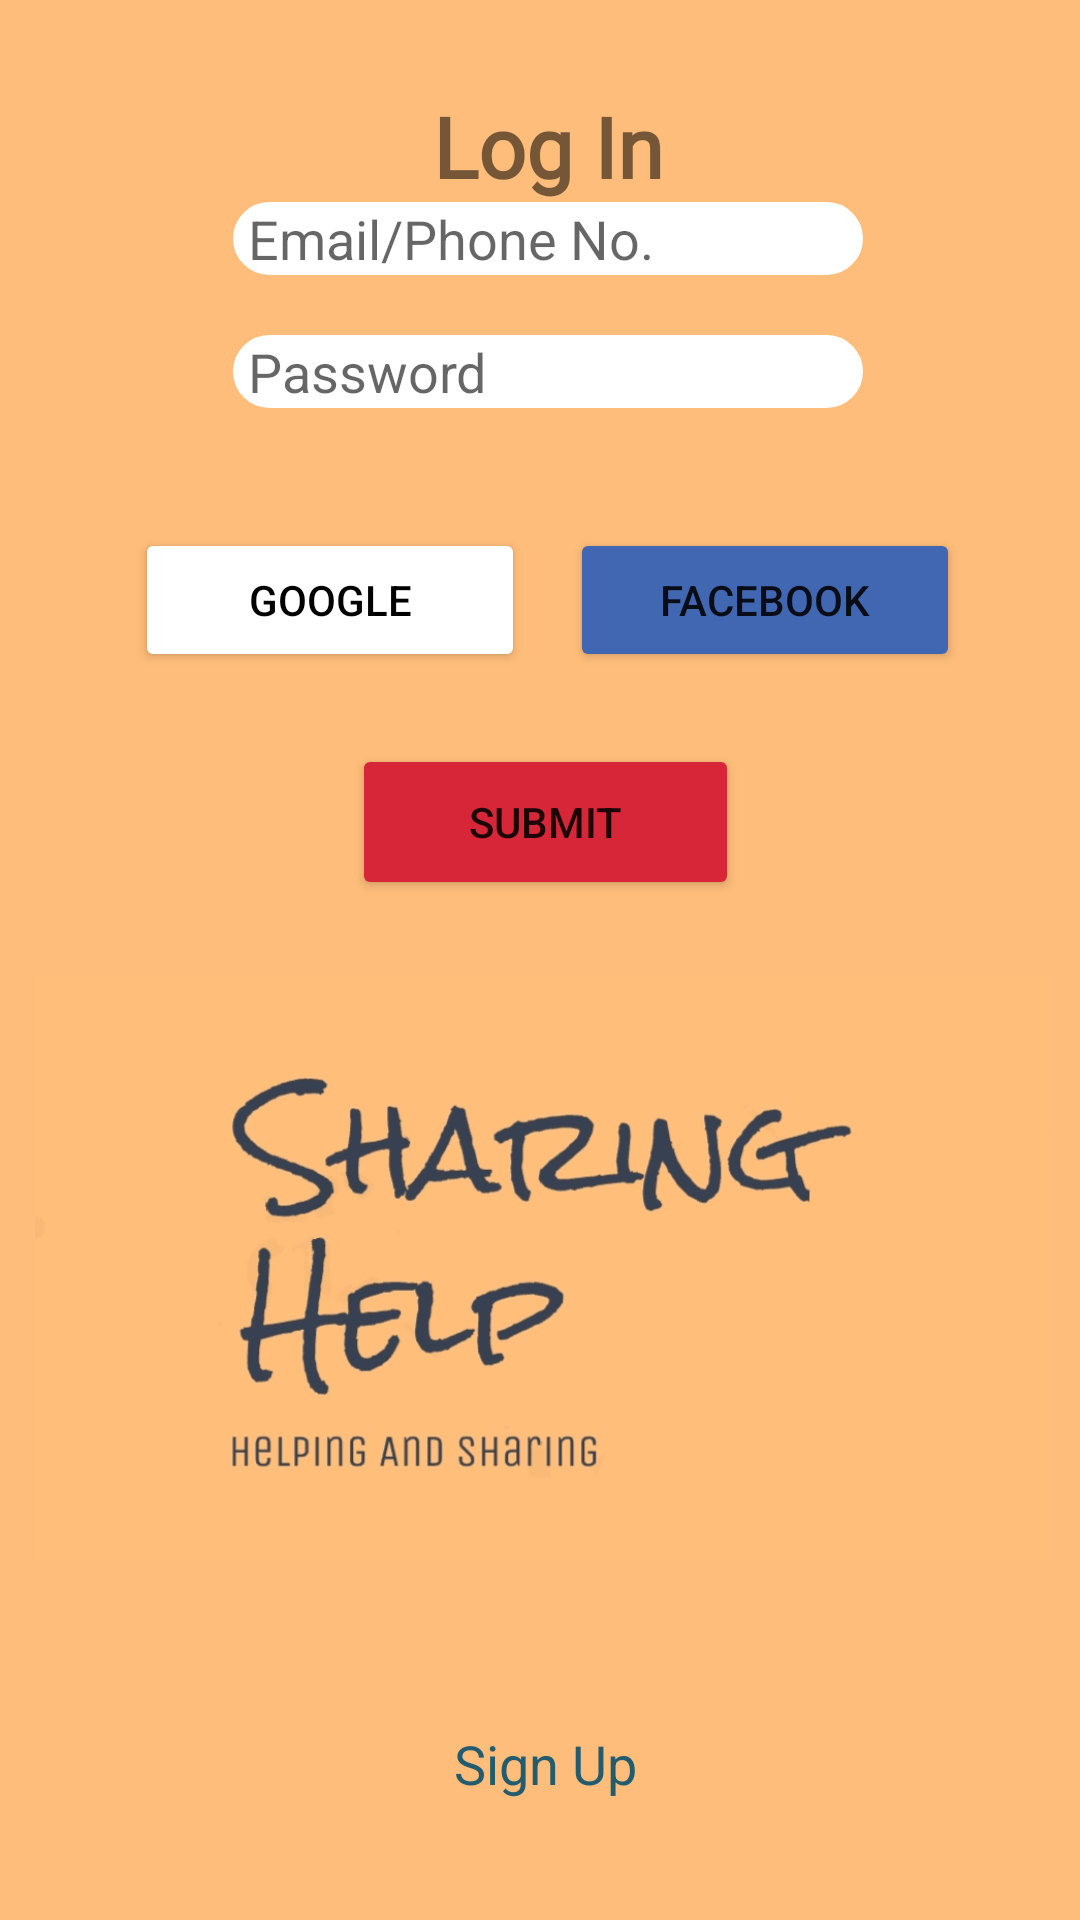

Layout XML and referenced resources for this Android screen:
<!-- AndroidManifest.xml: application theme Theme.SharingHelp -->
<!-- res/layout/activity_login.xml -->
<?xml version="1.0" encoding="utf-8"?>
<androidx.constraintlayout.widget.ConstraintLayout xmlns:android="http://schemas.android.com/apk/res/android"
    xmlns:app="http://schemas.android.com/apk/res-auto"
    xmlns:tools="http://schemas.android.com/tools"
    android:layout_width="match_parent"
    android:layout_height="match_parent"
    android:background="@color/Carrot_orange"
    android:paddingLeft="5dp"
    tools:context=".SignUpActivity">

    <androidx.constraintlayout.widget.Guideline
        android:id="@+id/guideline"
        android:layout_width="wrap_content"
        android:layout_height="wrap_content"
        android:orientation="vertical"
        app:layout_constraintGuide_end="20dp" />

    <androidx.constraintlayout.widget.Guideline
        android:id="@+id/guideline2"
        android:layout_width="wrap_content"
        android:layout_height="wrap_content"
        android:orientation="horizontal"
        app:layout_constraintGuide_end="20dp" />

    <androidx.constraintlayout.widget.Guideline
        android:id="@+id/guideline3"
        android:layout_width="wrap_content"
        android:layout_height="wrap_content"
        android:orientation="vertical"
        app:layout_constraintGuide_begin="20dp" />

    <androidx.constraintlayout.widget.Guideline
        android:id="@+id/guideline4"
        android:layout_width="wrap_content"
        android:layout_height="wrap_content"
        android:orientation="horizontal"
        app:layout_constraintGuide_begin="20dp" />

    <TextView
        android:id="@+id/textView6"
        android:layout_width="wrap_content"
        android:layout_height="wrap_content"
        android:layout_marginTop="10dp"
        android:fontFamily="@font/rock_salt"
        android:text="Log In"
        android:textSize="28sp"
        android:textStyle="bold"
        app:layout_constraintEnd_toEndOf="parent"
        app:layout_constraintStart_toStartOf="parent"
        app:layout_constraintTop_toTopOf="@+id/guideline4" />

    <EditText
        android:id="@+id/editTextEmail2"
        android:layout_width="wrap_content"
        android:layout_height="wrap_content"
        android:background="@drawable/edit_text_shape"
        android:backgroundTint="#FFFFFF"
        android:ems="10"
        android:hint="Email/Phone No."
        android:inputType="textPersonName"
        android:paddingLeft="5dp"
        app:layout_constraintEnd_toStartOf="@+id/guideline"
        app:layout_constraintStart_toStartOf="@+id/guideline3"
        app:layout_constraintTop_toBottomOf="@+id/textView6" />

    <EditText
        android:id="@+id/editTextTextPassword2"
        android:layout_width="wrap_content"
        android:layout_height="wrap_content"
        android:layout_marginTop="20dp"
        android:background="@drawable/edit_text_shape"
        android:backgroundTint="#FFFFFF"
        android:ems="10"
        android:hint="Password"
        android:inputType="textPassword"
        android:paddingLeft="5dp"
        app:layout_constraintEnd_toStartOf="@+id/guideline"
        app:layout_constraintStart_toStartOf="@+id/guideline3"
        app:layout_constraintTop_toBottomOf="@+id/editTextEmail2" />

    <Button
        android:id="@+id/submit2"
        android:layout_width="129dp"
        android:layout_height="52dp"
        android:layout_marginTop="24dp"
        android:backgroundTint="@color/Crimson"
        android:text="Submit"
        app:layout_constraintEnd_toStartOf="@+id/guideline"
        app:layout_constraintHorizontal_bias="0.496"
        app:layout_constraintStart_toStartOf="@+id/guideline3"
        app:layout_constraintTop_toBottomOf="@+id/btn_google2" />

    <TextView
        android:id="@+id/textViewSignup"
        android:layout_width="wrap_content"
        android:layout_height="wrap_content"
        android:layout_marginBottom="20dp"
        android:text="Sign Up"
        android:textColor="#225C6E"
        android:textSize="18sp"
        app:layout_constraintBottom_toTopOf="@+id/guideline2"
        app:layout_constraintEnd_toEndOf="parent"
        app:layout_constraintHorizontal_bias="0.498"
        app:layout_constraintStart_toStartOf="parent" />

    <Button
        android:id="@+id/btn_facebook2"
        android:layout_width="130dp"
        android:layout_height="wrap_content"
        android:layout_marginRight="20dp"
        android:backgroundTint="#4267B2"
        android:text="Facebook"
        app:layout_constraintEnd_toStartOf="@+id/guideline"
        app:layout_constraintTop_toTopOf="@+id/btn_google2" />

    <Button
        android:id="@+id/btn_google2"
        android:layout_width="130dp"
        android:layout_height="wrap_content"
        android:layout_marginLeft="20dp"
        android:layout_marginTop="40dp"
        android:backgroundTint="@color/white"
        android:text="Google"
        android:textColor="#000000"
        app:layout_constraintStart_toStartOf="@+id/guideline3"
        app:layout_constraintTop_toBottomOf="@+id/editTextTextPassword2" />

    <ImageView
        android:id="@+id/imageView2"
        android:layout_width="338dp"
        android:layout_height="221dp"
        android:layout_marginTop="12dp"
        app:layout_constraintEnd_toStartOf="@+id/guideline"
        app:layout_constraintHorizontal_bias="0.588"
        app:layout_constraintStart_toStartOf="@+id/guideline3"
        app:layout_constraintTop_toBottomOf="@+id/submit2"
        app:srcCompat="@drawable/banner" />

    <TextView
        android:id="@+id/textViewError2"
        android:layout_width="1dp"
        android:layout_height="12dp"
        android:layout_marginTop="10dp"
        android:textColor="#FF0000"
        app:layout_constraintEnd_toEndOf="parent"
        app:layout_constraintStart_toStartOf="parent"
        app:layout_constraintTop_toBottomOf="@+id/editTextTextPassword2" />

</androidx.constraintlayout.widget.ConstraintLayout>
<!-- resources referenced by this layout -->
<resources>
  <color name="Carrot_orange">#febd7a </color>
  <color name="Crimson">#d72638 </color>
  <color name="white">#FFFFFFFF</color>
      /default
  
  / Color Palate
  <!-- drawable banner: jpg bitmap (drawable, 86557 bytes) -->
  <!-- drawable edit_text_shape (drawable) -->
  <?xml version="1.0" encoding="utf-8"?>
  <shape xmlns:android="http://schemas.android.com/apk/res/android">
      <stroke
          android:width="2dp"/>
  
      <corners
          android:topLeftRadius="22dp"
          android:topRightRadius="22dp"
          android:bottomLeftRadius="22dp"
          android:bottomRightRadius="22dp"
          />
  </shape>
  <style name="Theme.SharingHelp" parent="Theme.MaterialComponents.DayNight.NoActionBar">
          
          <item name="colorPrimary">@color/purple_500</item>
          <item name="colorPrimaryVariant">@color/purple_700</item>
          <item name="colorOnPrimary">@color/white</item>
          
          <item name="colorSecondary">@color/teal_200</item>
          <item name="colorSecondaryVariant">@color/teal_700</item>
          <item name="colorOnSecondary">@color/black</item>
          
          <item name="android:statusBarColor">@color/Carrot_orange</item>
          
      </style>
  <color name="purple_500">#FF6200EE</color>
  <color name="purple_700">#FF3700B3</color>
  <color name="teal_200">#FF03DAC5</color>
  <color name="teal_700">#FF018786</color>
  <color name="black">#FF000000</color>
</resources>
